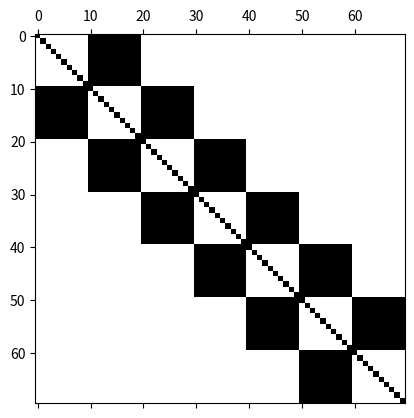

Source code (Python):
import scipy.sparse as sparse
import scipy.sparse.linalg as splinalg
import numpy as np
import matplotlib.pyplot as plt


Slvec = []
Srvec = []
n = 10
Nds = 7
for i in range(Nds):
    Sl = np.random.standard_normal(size=(n,n))
    Sr = np.random.standard_normal(size=(n,n))
    if i>0:
        Slvec +=[Sl]
    if i<Nds-1:
        Srvec +=[Sr]
#SL = tuple(Slvec)
#SR = tuple(Slvec)


Stot = sparse.bmat([[Slvec[i] if i == j-1 else np.eye(n) if i==j else Srvec[i-1] if i==j+1
                else None for i in range(Nds)]
                for j in range(Nds)], format='csc')
Stot = Stot.todense()

Sl0 = Stot[10:20,:][:,0:10]
Sr0 = Stot[:10,:][:,10:20]
print("block err = ",np.linalg.norm(Sl0-Slvec[0]))
print("==============================================")
print("block err = ",np.linalg.norm(Sr0-Srvec[0]))


plt.figure(1)
plt.spy(Stot)
plt.show()